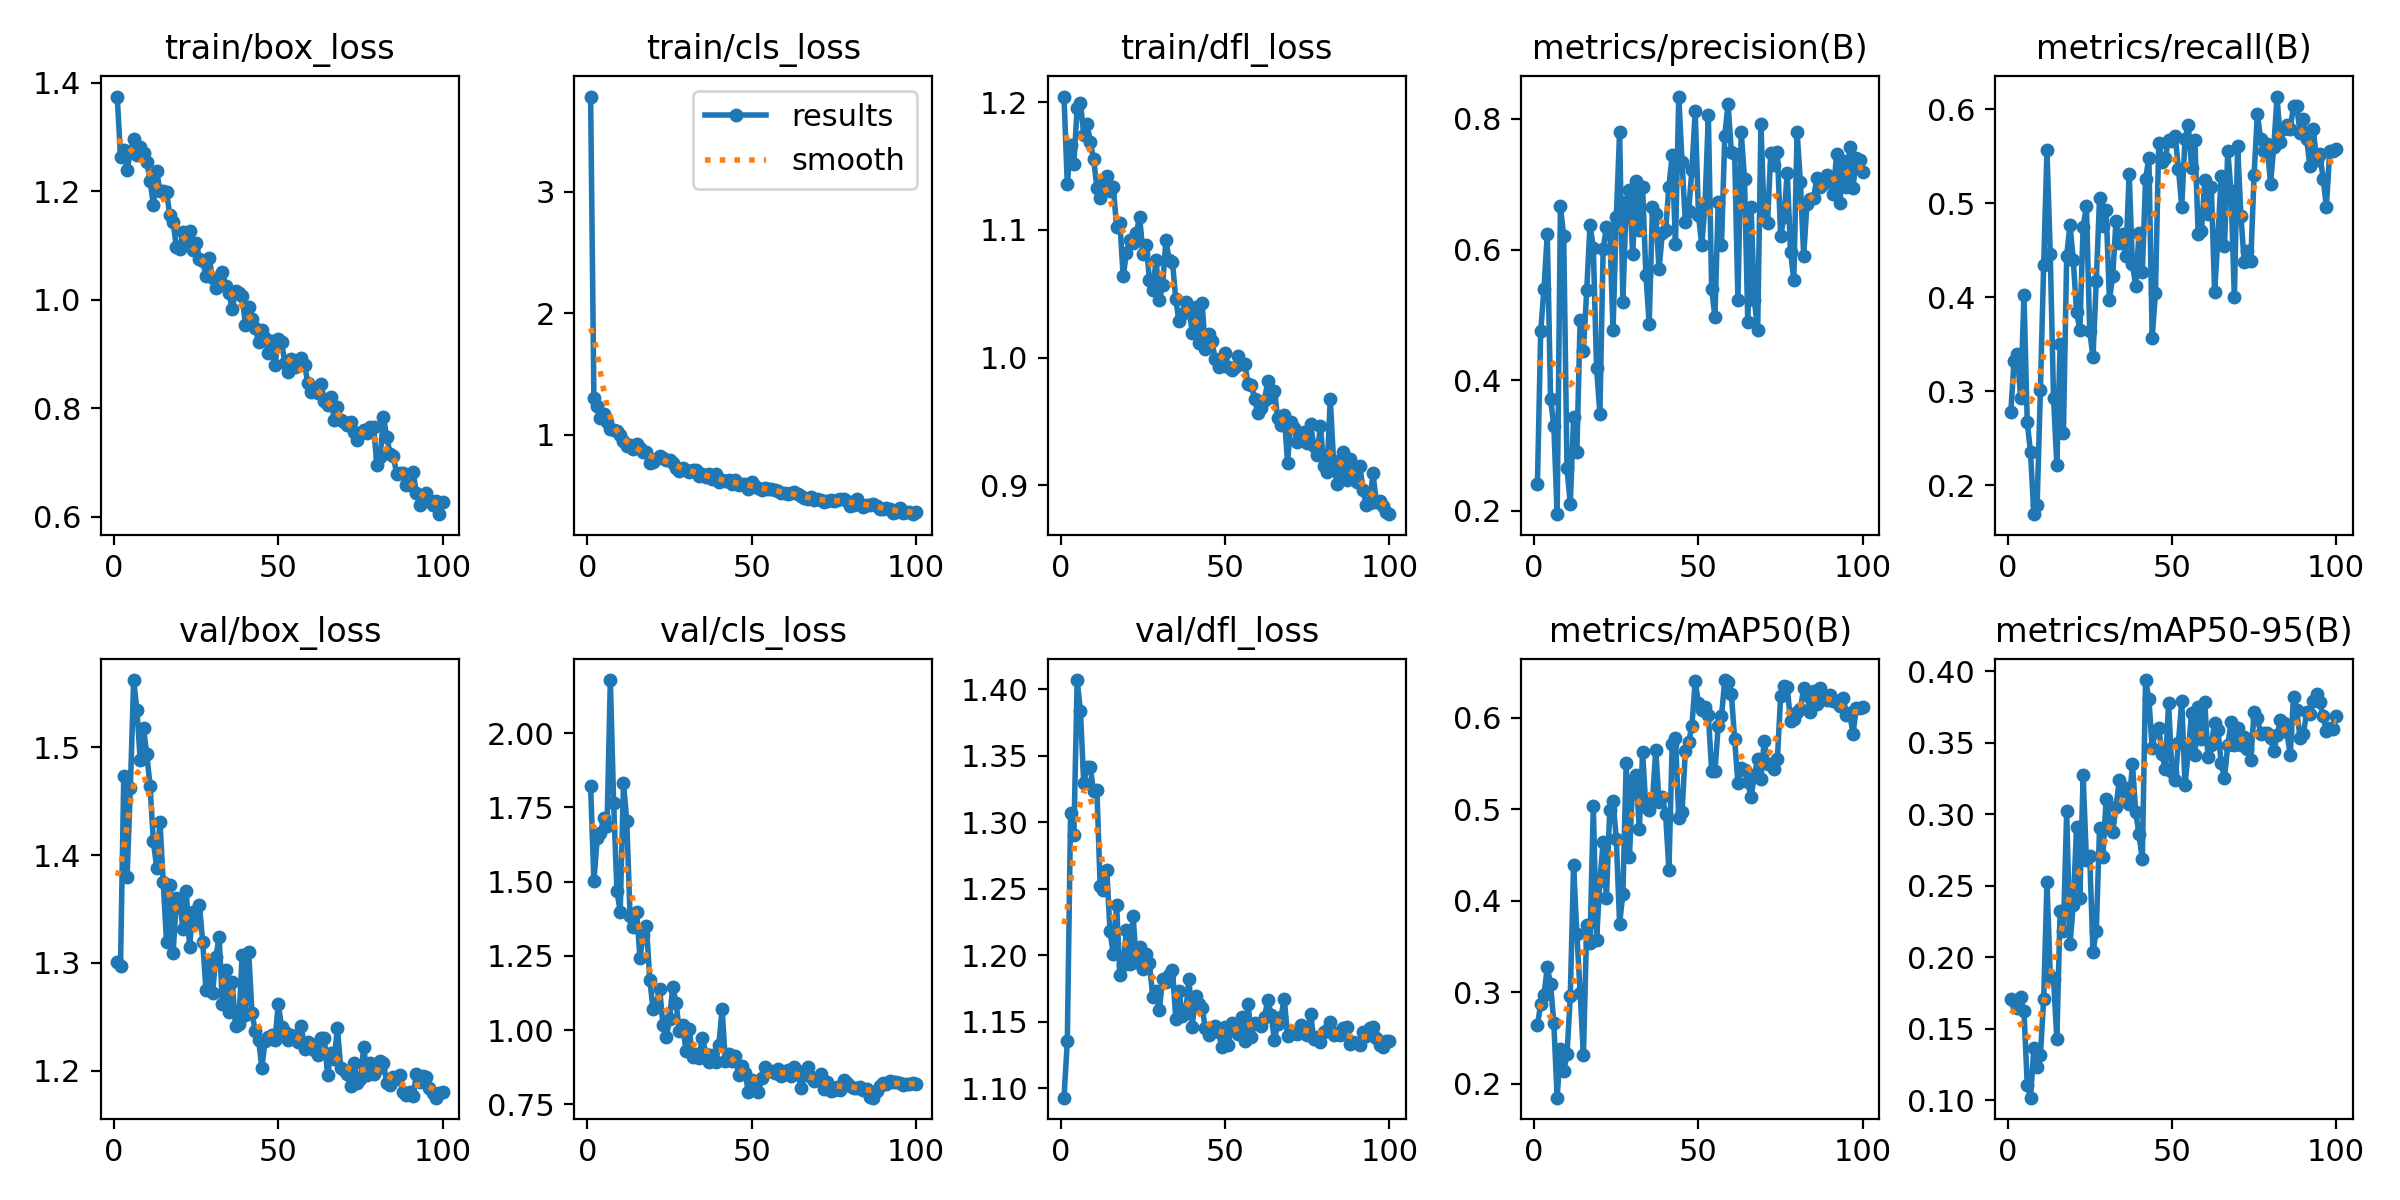

Source data for this figure (header and first rows):
epoch, time, train/box_loss, train/cls_loss, train/dfl_loss, metrics/precision(B), metrics/recall(B), metrics/mAP50(B), metrics/mAP50-95(B), val/box_loss, val/cls_loss, val/dfl_loss, lr/pg0, lr/pg1, lr/pg2
1, 18.49, 1.374, 3.786, 1.204, 0.2411, 0.2779, 0.2649, 0.171, 1.3, 1.822, 1.093, 0.00013, 0.00013, 0.00013
2, 29.45, 1.264, 1.303, 1.136, 0.4746, 0.3325, 0.2868, 0.1697, 1.297, 1.502, 1.135, 0.0002673, 0.0002673, 0.0002673
3, 39.09, 1.275, 1.239, 1.167, 0.5401, 0.3392, 0.297, 0.1646, 1.473, 1.646, 1.307, 0.0004019, 0.0004019, 0.0004019
4, 49.13, 1.239, 1.139, 1.151, 0.6239, 0.2925, 0.3277, 0.1719, 1.38, 1.664, 1.291, 0.0005337, 0.0005337, 0.0005337
5, 60.41, 1.272, 1.17, 1.196, 0.3715, 0.4021, 0.309, 0.1622, 1.462, 1.716, 1.407, 0.0006627, 0.0006627, 0.0006627
6, 69.72, 1.296, 1.103, 1.2, 0.33, 0.2669, 0.2662, 0.111, 1.562, 1.688, 1.384, 0.0007889, 0.0007889, 0.0007889
7, 79.74, 1.267, 1.046, 1.175, 0.195, 0.2351, 0.1851, 0.1018, 1.534, 2.179, 1.329, 0.0009124, 0.0009124, 0.0009124
8, 89.68, 1.28, 1.038, 1.183, 0.6661, 0.1691, 0.2379, 0.1364, 1.488, 1.767, 1.341, 0.0009307, 0.0009307, 0.0009307
9, 99.44, 1.27, 1.027, 1.168, 0.6201, 0.179, 0.2139, 0.1231, 1.517, 1.469, 1.341, 0.0009208, 0.0009208, 0.0009208
10, 109.3, 1.254, 0.9942, 1.156, 0.2653, 0.3014, 0.2328, 0.1316, 1.493, 1.4, 1.323, 0.0009109, 0.0009109, 0.0009109
11, 119.3, 1.219, 0.9468, 1.133, 0.2105, 0.4345, 0.2958, 0.1707, 1.464, 1.831, 1.324, 0.000901, 0.000901, 0.000901
12, 129.3, 1.175, 0.9037, 1.125, 0.3431, 0.5564, 0.439, 0.2526, 1.413, 1.705, 1.252, 0.0008911, 0.0008911, 0.0008911
13, 139.6, 1.237, 0.9172, 1.136, 0.2906, 0.4456, 0.3643, 0.1868, 1.388, 1.385, 1.249, 0.0008812, 0.0008812, 0.0008812
14, 149.4, 1.2, 0.8806, 1.142, 0.4926, 0.2925, 0.2991, 0.1849, 1.431, 1.349, 1.264, 0.0008713, 0.0008713, 0.0008713
15, 159.4, 1.2, 0.919, 1.13, 0.4454, 0.2213, 0.2316, 0.143, 1.375, 1.399, 1.218, 0.0008614, 0.0008614, 0.0008614
16, 170, 1.199, 0.8881, 1.134, 0.5374, 0.3505, 0.3732, 0.2322, 1.319, 1.243, 1.201, 0.0008515, 0.0008515, 0.0008515
17, 179.5, 1.156, 0.8528, 1.102, 0.6383, 0.2551, 0.3539, 0.2184, 1.372, 1.32, 1.238, 0.0008416, 0.0008416, 0.0008416
18, 189.8, 1.144, 0.8608, 1.105, 0.6025, 0.4444, 0.5035, 0.3025, 1.309, 1.35, 1.185, 0.0008317, 0.0008317, 0.0008317
19, 200.2, 1.097, 0.7643, 1.064, 0.4187, 0.4773, 0.3577, 0.2093, 1.36, 1.169, 1.192, 0.0008218, 0.0008218, 0.0008218
20, 210.2, 1.093, 0.7768, 1.082, 0.3487, 0.4398, 0.4215, 0.2369, 1.357, 1.072, 1.219, 0.0008119, 0.0008119, 0.0008119
21, 220.5, 1.125, 0.7991, 1.092, 0.6014, 0.384, 0.4644, 0.2912, 1.332, 1.089, 1.194, 0.000802, 0.000802, 0.000802
22, 230.5, 1.108, 0.8222, 1.09, 0.6345, 0.3656, 0.4035, 0.2415, 1.367, 1.139, 1.23, 0.0007921, 0.0007921, 0.0007921
23, 240.5, 1.127, 0.8099, 1.098, 0.6316, 0.4751, 0.4987, 0.3274, 1.315, 1.018, 1.195, 0.0007822, 0.0007822, 0.0007822
24, 250.6, 1.091, 0.7879, 1.11, 0.4763, 0.4968, 0.5092, 0.2682, 1.347, 0.9757, 1.206, 0.0007723, 0.0007723, 0.0007723
25, 260.5, 1.104, 0.7885, 1.081, 0.6496, 0.3639, 0.4675, 0.2709, 1.338, 1.036, 1.19, 0.0007624, 0.0007624, 0.0007624
26, 270.8, 1.076, 0.7675, 1.089, 0.7794, 0.3365, 0.3752, 0.2036, 1.354, 1.147, 1.201, 0.0007525, 0.0007525, 0.0007525
27, 281.2, 1.071, 0.7223, 1.061, 0.5195, 0.4171, 0.4077, 0.2187, 1.32, 1.09, 1.194, 0.0007426, 0.0007426, 0.0007426
28, 290.8, 1.044, 0.7005, 1.053, 0.6725, 0.5061, 0.5502, 0.2905, 1.275, 0.9981, 1.169, 0.0007327, 0.0007327, 0.0007327
29, 301, 1.076, 0.7274, 1.076, 0.6913, 0.4755, 0.4482, 0.2699, 1.302, 1.018, 1.173, 0.0007228, 0.0007228, 0.0007228
30, 311.4, 1.039, 0.7111, 1.045, 0.5924, 0.4931, 0.5316, 0.3109, 1.272, 0.9316, 1.159, 0.0007129, 0.0007129, 0.0007129
31, 321.5, 1.022, 0.6923, 1.056, 0.7051, 0.3972, 0.538, 0.2951, 1.305, 1.004, 1.182, 0.000703, 0.000703, 0.000703
32, 331.8, 1.042, 0.7081, 1.092, 0.6302, 0.4226, 0.4787, 0.2875, 1.324, 0.9085, 1.18, 0.0006931, 0.0006931, 0.0006931
33, 342, 1.051, 0.7091, 1.076, 0.695, 0.4816, 0.5623, 0.3055, 1.261, 0.9195, 1.185, 0.0006832, 0.0006832, 0.0006832
34, 352.2, 1.025, 0.6556, 1.075, 0.5616, 0.4576, 0.502, 0.3239, 1.293, 0.9075, 1.189, 0.0006733, 0.0006733, 0.0006733
35, 362.7, 1.012, 0.6739, 1.046, 0.4865, 0.4677, 0.4997, 0.3165, 1.254, 0.9754, 1.152, 0.0006634, 0.0006634, 0.0006634
36, 372.7, 0.9824, 0.6477, 1.028, 0.6644, 0.4438, 0.5082, 0.3186, 1.282, 0.9211, 1.173, 0.0006535, 0.0006535, 0.0006535
37, 382.9, 1.017, 0.6728, 1.034, 0.6547, 0.5315, 0.5646, 0.307, 1.241, 0.8942, 1.155, 0.0006436, 0.0006436, 0.0006436
38, 393.1, 1.012, 0.6338, 1.044, 0.5698, 0.4354, 0.5077, 0.3352, 1.243, 0.9171, 1.157, 0.0006337, 0.0006337, 0.0006337
39, 403.4, 1.006, 0.6724, 1.039, 0.6247, 0.412, 0.5131, 0.3015, 1.308, 0.8925, 1.182, 0.0006238, 0.0006238, 0.0006238
40, 413.5, 0.9544, 0.6129, 1.02, 0.6293, 0.4684, 0.4947, 0.2861, 1.252, 0.9509, 1.146, 0.0006139, 0.0006139, 0.0006139
41, 424, 0.9872, 0.6286, 1.04, 0.6959, 0.4266, 0.434, 0.2685, 1.31, 1.07, 1.17, 0.000604, 0.000604, 0.000604
42, 433.7, 0.9642, 0.6143, 1.012, 0.7443, 0.5257, 0.571, 0.394, 1.253, 0.895, 1.163, 0.0005941, 0.0005941, 0.0005941
43, 444.4, 0.948, 0.6239, 1.043, 0.6089, 0.5486, 0.5784, 0.3809, 1.237, 0.9187, 1.16, 0.0005842, 0.0005842, 0.0005842
44, 455, 0.9227, 0.589, 1.006, 0.8341, 0.357, 0.4906, 0.3466, 1.229, 0.8957, 1.146, 0.0005743, 0.0005743, 0.0005743
45, 464.6, 0.9445, 0.6286, 1.019, 0.734, 0.4044, 0.4972, 0.3585, 1.203, 0.9133, 1.14, 0.0005644, 0.0005644, 0.0005644
46, 475.2, 0.9301, 0.587, 1.013, 0.6415, 0.5642, 0.5636, 0.3605, 1.228, 0.8505, 1.142, 0.0005545, 0.0005545, 0.0005545
47, 485.5, 0.9023, 0.5908, 0.9986, 0.6591, 0.5445, 0.5731, 0.3421, 1.231, 0.8798, 1.147, 0.0005446, 0.0005446, 0.0005446
48, 495.5, 0.9236, 0.5896, 0.9925, 0.7223, 0.5485, 0.5912, 0.3319, 1.233, 0.8554, 1.142, 0.0005347, 0.0005347, 0.0005347
49, 505.8, 0.8808, 0.5553, 0.9993, 0.8117, 0.5679, 0.6399, 0.3783, 1.229, 0.7926, 1.131, 0.0005248, 0.0005248, 0.0005248
50, 516.1, 0.9272, 0.611, 1.003, 0.6523, 0.5663, 0.6162, 0.3299, 1.262, 0.8314, 1.146, 0.0005149, 0.0005149, 0.0005149
51, 526.3, 0.9215, 0.5739, 0.9926, 0.6064, 0.572, 0.6085, 0.3244, 1.24, 0.8101, 1.132, 0.000505, 0.000505, 0.000505
52, 536.3, 0.8838, 0.5627, 0.9901, 0.6699, 0.5366, 0.6112, 0.3502, 1.236, 0.7926, 1.149, 0.0004951, 0.0004951, 0.0004951
53, 546.5, 0.8666, 0.5398, 0.9928, 0.8054, 0.4965, 0.6031, 0.3795, 1.229, 0.8376, 1.146, 0.0004852, 0.0004852, 0.0004852
54, 556.6, 0.8909, 0.5626, 1.001, 0.5401, 0.5689, 0.5422, 0.3204, 1.233, 0.8758, 1.141, 0.0004753, 0.0004753, 0.0004753
55, 566.7, 0.8764, 0.5493, 0.9949, 0.4966, 0.5829, 0.5415, 0.3445, 1.232, 0.864, 1.154, 0.0004654, 0.0004654, 0.0004654
56, 576.8, 0.8828, 0.553, 0.9949, 0.6725, 0.5375, 0.5906, 0.3709, 1.227, 0.8614, 1.136, 0.0004555, 0.0004555, 0.0004555
57, 586.9, 0.8928, 0.5473, 0.9797, 0.6067, 0.5672, 0.6016, 0.3417, 1.242, 0.857, 1.163, 0.0004456, 0.0004456, 0.0004456
58, 597, 0.879, 0.5375, 0.9784, 0.7745, 0.4669, 0.6412, 0.375, 1.22, 0.8702, 1.139, 0.0004357, 0.0004357, 0.0004357
59, 606.8, 0.8471, 0.5202, 0.9676, 0.8225, 0.4704, 0.6395, 0.3527, 1.227, 0.8471, 1.149, 0.0004258, 0.0004258, 0.0004258
60, 617.1, 0.831, 0.5175, 0.9565, 0.7493, 0.5243, 0.6261, 0.3784, 1.224, 0.8511, 1.148, 0.0004159, 0.0004159, 0.0004159
... 40 more rows
